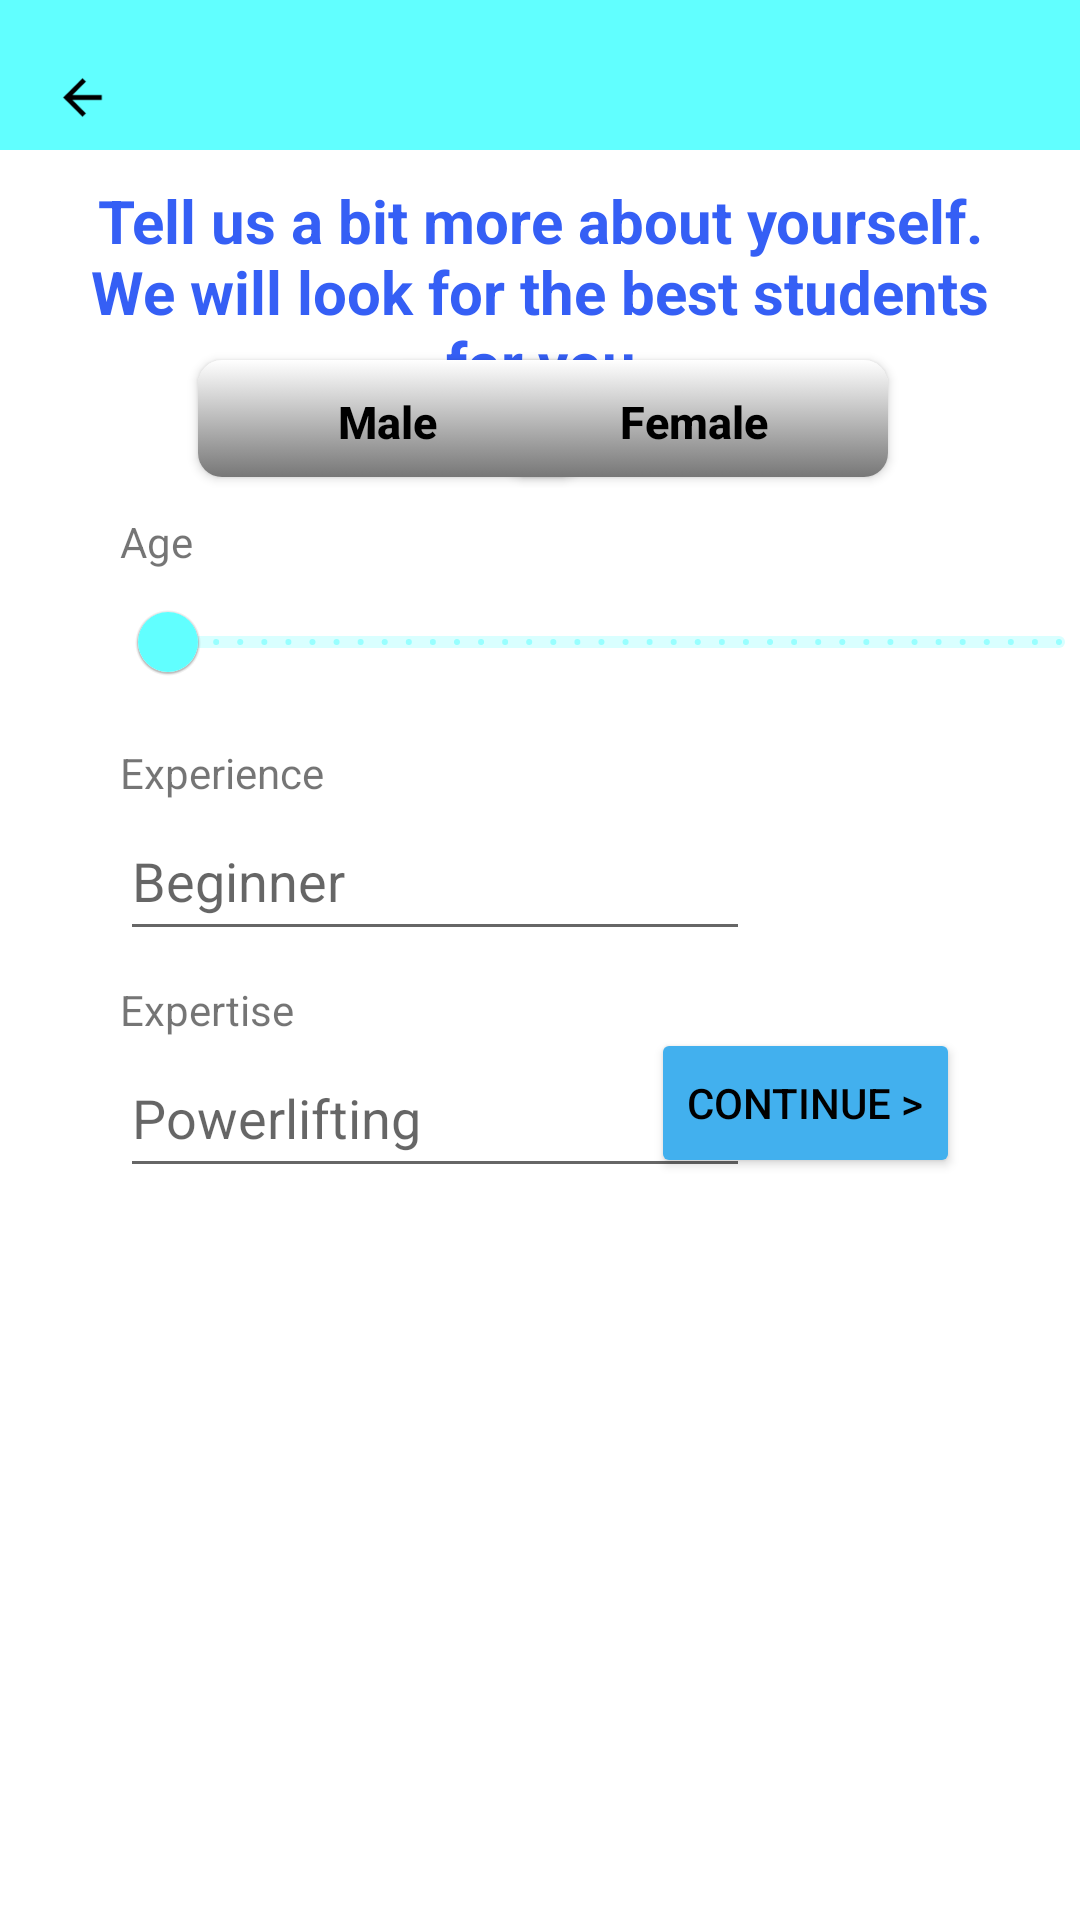

The Android layout XML behind this screen, and the referenced resources:
<!-- AndroidManifest.xml: application theme Theme.CoachMe -->
<!-- res/layout/activity_coach_reg1.xml -->
<?xml version="1.0" encoding="utf-8"?>
<androidx.constraintlayout.widget.ConstraintLayout xmlns:android="http://schemas.android.com/apk/res/android"
    xmlns:app="http://schemas.android.com/apk/res-auto"
    xmlns:tools="http://schemas.android.com/tools"
    android:layout_width="match_parent"
    android:layout_height="match_parent"
    tools:context=".Coach_reg1">

    <androidx.constraintlayout.widget.ConstraintLayout
        android:id="@+id/top_layout"
        android:layout_width="0dp"
        android:layout_height="50dp"
        android:background="#61ffff"
        app:layout_constraintEnd_toEndOf="parent"
        app:layout_constraintStart_toStartOf="parent"
        app:layout_constraintTop_toTopOf="parent">

        <ImageButton
            android:id="@+id/back_btn"
            android:layout_width="35dp"
            android:layout_height="35dp"
            android:layout_marginStart="10dp"
            android:background="#61FFFF"
            android:scaleType="fitCenter"
            app:layout_constraintBottom_toBottomOf="parent"
            app:layout_constraintStart_toStartOf="parent"
            app:srcCompat="@drawable/ic_launcher_back_foreground" />
    </androidx.constraintlayout.widget.ConstraintLayout>

    <TextView
        android:id="@+id/Description"
        android:layout_width="0dp"
        android:layout_height="wrap_content"
        android:layout_marginStart="20dp"
        android:layout_marginTop="10dp"
        android:layout_marginEnd="20dp"
        android:gravity="center"
        android:text="Tell us a bit more about yourself. We will look for the best students for you"
        android:textColor="#355FF5"
        android:textSize="20dp"
        android:textStyle="bold"
        app:layout_constraintEnd_toEndOf="parent"
        app:layout_constraintHorizontal_bias="0.0"
        app:layout_constraintStart_toStartOf="parent"
        app:layout_constraintTop_toBottomOf="@+id/top_layout" />


    
    
    
    
    
    
    
    

    <androidx.appcompat.widget.AppCompatButton
        android:id="@+id/male"
        android:layout_width="130dp"
        android:layout_height="41dp"
        android:layout_marginStart="64dp"
        android:layout_marginTop="120dp"
        android:background="@drawable/male_female"
        android:text="Male"
        android:textAllCaps="false"
        android:textColor="#000000"
        android:textSize="15sp"
        android:textStyle="bold"
        app:layout_constraintLeft_toLeftOf="parent"
        app:layout_constraintTop_toTopOf="parent"
        tools:ignore="TouchTargetSizeCheck" />

    <androidx.appcompat.widget.AppCompatButton
        android:id="@+id/female"
        android:layout_width="130dp"
        android:layout_height="41dp"
        android:layout_marginRight="64dp"
        android:layout_marginTop="120dp"
        android:background="@drawable/male_female"
        android:text="Female"
        android:textAllCaps="false"
        android:textColor="#000000"
        android:textSize="15sp"
        android:textStyle="bold"
        app:layout_constraintRight_toRightOf="parent"
        app:layout_constraintTop_toTopOf="parent"
        tools:ignore="TouchTargetSizeCheck" />

    <TextView
        android:id="@+id/Age"
        android:layout_width="wrap_content"
        android:layout_height="wrap_content"
        android:layout_marginStart="40dp"
        android:layout_marginTop="10dp"
        android:text="Age"
        app:layout_constraintStart_toStartOf="parent"
        app:layout_constraintTop_toBottomOf="@+id/male" />

    
    
    
    
    
    
    
    
    
    
    
    


    <TextView
        android:id="@+id/Experience"
        android:layout_width="wrap_content"
        android:layout_height="wrap_content"
        android:layout_marginTop="10dp"
        android:text="Experience"
        app:layout_constraintStart_toStartOf="@+id/Age"
        app:layout_constraintTop_toBottomOf="@+id/AgeInput" />

    <EditText
        android:id="@+id/ExperienceInput"
        android:layout_width="wrap_content"
        android:layout_height="wrap_content"
        android:ems="10"
        android:hint="Beginner"
        android:inputType="textPostalAddress"
        android:minWidth="50dp"
        android:minHeight="50dp"
        app:layout_constraintStart_toStartOf="@+id/Experience"
        app:layout_constraintTop_toBottomOf="@+id/Experience" />


    <TextView
        android:id="@+id/Expertise"
        android:layout_width="wrap_content"
        android:layout_height="wrap_content"
        android:layout_marginTop="10dp"
        android:text="Expertise"
        app:layout_constraintStart_toStartOf="@+id/Experience"
        app:layout_constraintTop_toBottomOf="@+id/ExperienceInput" />

    <EditText
        android:id="@+id/ExpertiseInput"
        android:layout_width="wrap_content"
        android:layout_height="wrap_content"
        android:ems="10"
        android:hint="Powerlifting"
        android:inputType="textPostalAddress"
        android:minWidth="50dp"
        android:minHeight="50dp"
        app:layout_constraintStart_toStartOf="@+id/Expertise"
        app:layout_constraintTop_toBottomOf="@+id/Expertise" />

    <Button
        android:id="@+id/contd"
        android:layout_width="wrap_content"
        android:layout_height="50dp"
        android:layout_marginTop="0dp"
        android:layout_marginEnd="40dp"
        android:backgroundTint="#42B0EE"
        android:shadowColor="#355FF5"
        android:text="Continue >"
        android:textColor="@color/black"
        app:layout_constraintEnd_toEndOf="parent"
        app:layout_constraintTop_toTopOf="@+id/imageView2" />


    <ImageView
        android:id="@+id/imageView2"
        android:layout_width="414dp"
        android:layout_height="377dp"
        android:layout_marginBottom="-80dp"
        app:layout_constraintBottom_toBottomOf="parent"
        app:layout_constraintEnd_toEndOf="parent"
        app:srcCompat="@drawable/gym_student" />

    <TextView
        android:id="@+id/AgeTextView"
        android:layout_width="wrap_content"
        android:layout_height="wrap_content"
        android:layout_marginStart="32dp"
        android:textSize="16dp"
        app:layout_constraintBottom_toBottomOf="@id/Age"
        app:layout_constraintStart_toEndOf="@id/Age" />

    <com.google.android.material.slider.Slider
        android:id="@+id/AgeInput"
        android:layout_width="329dp"
        android:layout_height="wrap_content"
        android:valueFrom="0"
        android:stepSize="1"
        android:valueTo="100"
        android:minWidth="300dp"
        app:layout_constraintStart_toStartOf="@+id/Age"
        app:layout_constraintTop_toBottomOf="@+id/Age" />


</androidx.constraintlayout.widget.ConstraintLayout>
<!-- resources referenced by this layout -->
<resources>
  <!-- drawable ic_launcher_back_foreground (drawable) -->
  <vector xmlns:android="http://schemas.android.com/apk/res/android"
      android:width="108dp"
      android:height="108dp"
      android:viewportWidth="108"
      android:viewportHeight="108"
      android:tint="#000000"
      android:autoMirrored="true">
    <group android:scaleX="2.4795"
        android:scaleY="2.4795"
        android:translateX="24.246"
        android:translateY="24.246">
      <path
          android:fillColor="@android:color/white"
          android:pathData="M20,11H7.83l5.59,-5.59L12,4l-8,8 8,8 1.41,-1.41L7.83,13H20v-2z"/>
    </group>
  </vector>
  <!-- drawable male_female (drawable) -->
  <selector xmlns:android="http://schemas.android.com/apk/res/android">
      <item>
          <layer-list>
              <item android:bottom="2dp" android:left="2dp">
                  <shape>
                      <gradient android:angle="360"
                          android:endColor="#777777" android:startColor="#FFFFFF" />
                      <gradient android:angle="90"
                          android:endColor="#777777" android:startColor="#FFFFFF" />
                      <gradient android:angle="180"
                          android:endColor="#777777" android:startColor="#FFFFFF" />
                      <gradient android:angle="270"
                          android:endColor="#777777" android:startColor="#FFFFFF" />
                      <corners android:radius="8dp" />
                      <padding android:bottom="10dp" android:left="10dp"
                          android:right="10dp" android:top="10dp" />
                  </shape>
              </item>
          </layer-list>
      </item>
  </selector>
  <style name="Theme.CoachMe" parent="Theme.MaterialComponents.DayNight.NoActionBar">
          
          <item name="colorPrimary">#61ffff</item>
          <item name="colorPrimaryVariant">@color/purple_700</item>
          <item name="colorOnPrimary">@color/white</item>
          
          <item name="colorSecondary">@color/teal_200</item>
          <item name="colorSecondaryVariant">@color/teal_700</item>
          <item name="colorOnSecondary">@color/black</item>
          
          <item name="android:statusBarColor">?attr/colorPrimaryVariant</item>
  
          
          <item name="android:windowAnimationStyle">
              @style/MyCustomActivityAnimation</item>
      </style>
  <style name="MyCustomActivityAnimation" parent="@android:style/Animation.Activity">
          <item name="android:activityOpenEnterAnimation">
              @anim/slide_in_right</item>
          <item name="android:activityOpenExitAnimation">
              @anim/slide_out_left</item>
          <item name="android:activityCloseEnterAnimation">
              @anim/slide_in_left</item>
          <item name="android:activityCloseExitAnimation">
              @anim/slide_out_right</item>
      </style>
  <!-- not gathered from this repository: default colours our renderer supplied (Android Studio template values) -->
  <color name="purple_700">#FF3700B3</color>
  <color name="teal_200">#FF03DAC5</color>
  <color name="teal_700">#FF018786</color>
  <color name="black">#FF000000</color>
  <color name="white">#FFFFFFFF</color>
</resources>
